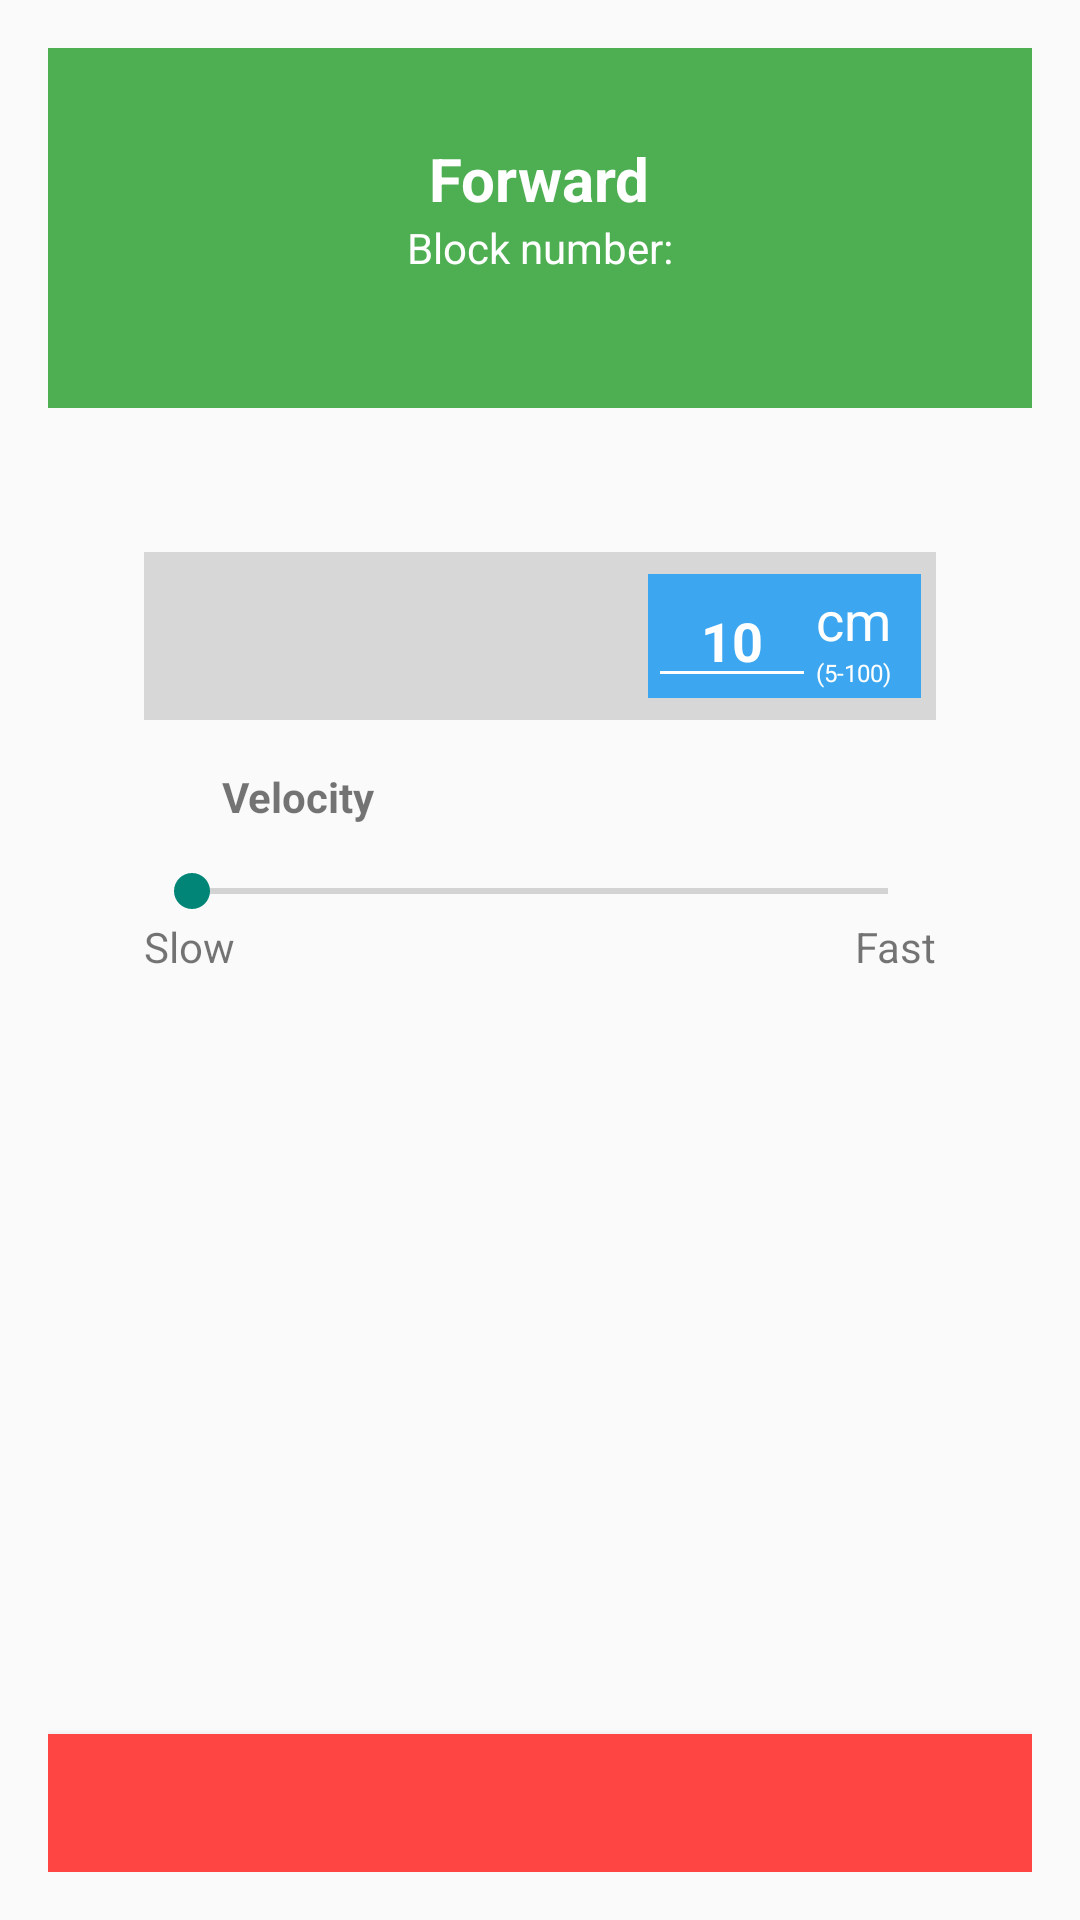

Write the Android layout XML for this screen, with the resource values it uses.
<!-- AndroidManifest.xml: application theme AppTheme -->
<!-- res/layout/drag_pop_up1.xml -->
<LinearLayout xmlns:android="http://schemas.android.com/apk/res/android"
    xmlns:app="http://schemas.android.com/apk/res-auto"
    xmlns:tools="http://schemas.android.com/tools"
    android:layout_width="match_parent"
    android:layout_height="match_parent"
    android:gravity="center_horizontal"
    android:orientation="vertical"
    android:paddingBottom="@dimen/activity_vertical_margin"
    android:paddingLeft="@dimen/activity_horizontal_margin"
    android:paddingRight="@dimen/activity_horizontal_margin"
    android:paddingTop="@dimen/activity_vertical_margin">

    


    <LinearLayout
        android:layout_width="match_parent"
        android:layout_height="120dp"
        android:orientation="vertical">

        <FrameLayout
            android:id="@+id/root_view"
            android:layout_width="fill_parent"
            android:layout_height="fill_parent"
            android:orientation="vertical"
            android:background="@color/icon_forward">

            <ImageView
                android:id="@+id/imageView2"
                android:layout_width="68dp"
                android:layout_height="68dp"
                android:layout_marginLeft="40dp"
                android:layout_marginTop="30dp"
                app:srcCompat="@drawable/forward" />

            <LinearLayout
                android:layout_width="match_parent"
                android:layout_height="match_parent"
                android:gravity="center"
                android:orientation="vertical">

                <TextView
                    android:id="@+id/Forward"
                    android:layout_width="wrap_content"
                    android:layout_height="wrap_content"
                    android:layout_marginTop="30dp"
                    android:text="Forward"
                    android:textColor="@android:color/background_light"
                    android:textSize="20sp"
                    android:textStyle="bold" />

                <TextView
                    android:id="@+id/textView5"
                    android:layout_width="match_parent"
                    android:layout_height="wrap_content"
                    android:layout_weight="1"
                    android:gravity="center_horizontal"
                    android:text="Block number:"
                    android:textColor="@android:color/background_light" />
            </LinearLayout>

        </FrameLayout>

        <LinearLayout
            android:layout_width="wrap_content"
            android:layout_height="wrap_content"
            android:orientation="vertical">

        </LinearLayout>

    </LinearLayout>

    <RelativeLayout
        android:layout_width="match_parent"
        android:layout_height="match_parent">

        <LinearLayout
            android:layout_width="match_parent"
            android:layout_height="200dp"
            android:layout_marginTop="48dp"
            android:orientation="vertical">

            <FrameLayout
                android:layout_width="match_parent"
                android:layout_height="wrap_content"
                android:layout_marginLeft="32dp"
                android:layout_marginRight="32dp">

                <Spinner
                    android:id="@+id/change_mode"
                    android:layout_width="fill_parent"
                    android:layout_height="56dp"
                    android:background="#D7D7D7" />

                <LinearLayout
                    android:layout_width="wrap_content"
                    android:layout_height="wrap_content"
                    android:layout_gravity="right|center_vertical"
                    android:layout_marginRight="5dp"
                    android:background="#3CA7F0"
                    android:gravity="center_vertical"
                    android:orientation="horizontal">

                    <EditText
                        android:id="@+id/editText"
                        android:layout_width="56dp"
                        android:layout_height="wrap_content"
                        android:layout_weight="1"
                        android:backgroundTint="@android:color/background_light"
                        android:ems="10"
                        android:gravity="center"
                        android:inputType="textPersonName"
                        android:text="10"
                        android:textColor="@android:color/background_light"
                        android:textStyle="bold" />

                    <LinearLayout
                        android:layout_width="35dp"
                        android:layout_height="wrap_content"
                        android:layout_weight="1"
                        android:orientation="vertical">

                        <TextView
                            android:id="@+id/textView6"
                            android:layout_width="wrap_content"
                            android:layout_height="wrap_content"
                            android:layout_weight="1"
                            android:text="cm"
                            android:textColor="@android:color/background_light"
                            android:textSize="18sp" />

                        <TextView
                            android:id="@+id/textView7"
                            android:layout_width="wrap_content"
                            android:layout_height="wrap_content"
                            android:layout_weight="1"
                            android:text="(5-100)"
                            android:textColor="@android:color/background_light"
                            android:textSize="8sp" />
                    </LinearLayout>

                </LinearLayout>

            </FrameLayout>

        </LinearLayout>

        <LinearLayout
            android:layout_width="match_parent"
            android:layout_height="match_parent"
            android:layout_marginTop="120dp"
            android:orientation="vertical">

            <LinearLayout
                android:layout_width="match_parent"
                android:layout_height="32dp"
                android:orientation="vertical">

                <TextView
                    android:id="@+id/textView"
                    android:layout_width="match_parent"
                    android:layout_height="wrap_content"
                    android:paddingLeft="58dp"
                    android:text="Velocity"
                    android:textStyle="bold" />
            </LinearLayout>

            <LinearLayout
                android:layout_width="match_parent"
                android:layout_height="wrap_content"
                android:orientation="vertical">

                <SeekBar
                    android:id="@+id/seekBar2"
                    android:layout_width="match_parent"
                    android:layout_height="wrap_content"
                    android:layout_marginLeft="32dp"
                    android:layout_marginRight="32dp" />

            </LinearLayout>

            <LinearLayout
                android:layout_width="match_parent"
                android:layout_height="wrap_content"
                android:orientation="horizontal">

                <LinearLayout
                    android:layout_width="wrap_content"
                    android:layout_height="wrap_content"
                    android:layout_marginLeft="32dp"
                    android:orientation="vertical">

                    <TextView
                        android:id="@+id/textView2"
                        android:layout_width="match_parent"
                        android:layout_height="wrap_content"
                        android:text="Slow" />
                </LinearLayout>

                <LinearLayout
                    android:layout_width="match_parent"
                    android:layout_height="wrap_content"
                    android:layout_marginRight="32dp"
                    android:gravity="right"
                    android:orientation="vertical">

                    <TextView
                        android:id="@+id/textView3"
                        android:layout_width="match_parent"
                        android:layout_height="wrap_content"
                        android:gravity="right"
                        android:text="Fast" />

                </LinearLayout>

            </LinearLayout>

            <LinearLayout
                android:layout_width="match_parent"
                android:layout_height="match_parent"
                android:gravity="bottom"
                android:orientation="horizontal">

                <ImageButton
                    android:id="@+id/searchImageButton"
                    android:layout_width="match_parent"
                    android:layout_height="46dp"
                    android:layout_alignParentRight="true"
                    android:layout_alignParentTop="true"
                    android:background="@android:color/holo_red_light"
                    android:elevation="4dp"
                    android:src="@drawable/ic_delete_white_48dp"
                    android:tint="@android:color/background_light" />

            </LinearLayout>

        </LinearLayout>

    </RelativeLayout>

</LinearLayout>
<!-- resources referenced by this layout -->
<resources>
  <color name="icon_forward">#4eaf52</color>
  <dimen name="activity_horizontal_margin">16dp</dimen>
  <dimen name="activity_vertical_margin">16dp</dimen>
  <style name="AppTheme" parent="Theme.AppCompat.Light.DarkActionBar">
          
      </style>
</resources>
